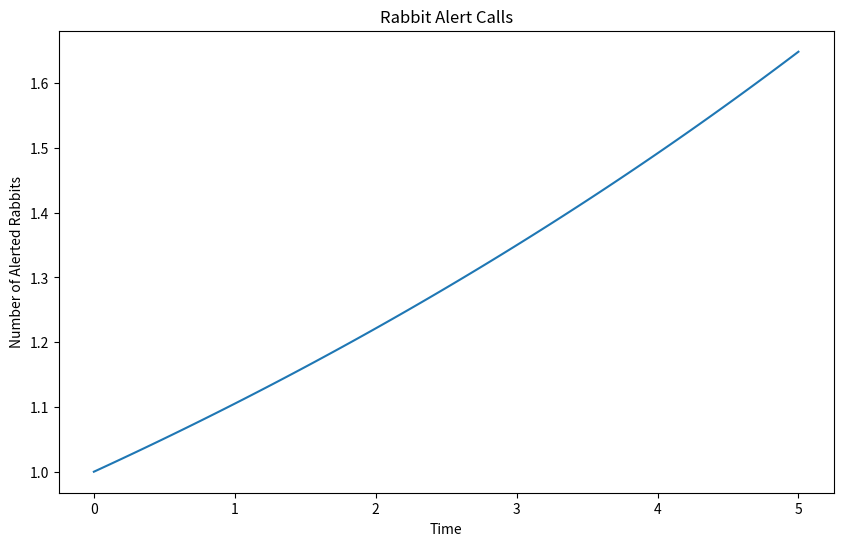

This chart was generated by the following Python code:
import numpy as np
from sympy import Eq, Equality, diff, Function, Symbol, lambdify
from sympy.solvers import dsolve
from sympy.abc import t
import matplotlib.pyplot as plt
import argparse

"""
Rabbit Threat Detection Differential Equation Modeler

Models the spread of predator awareness throughout a rabbit population
using differential equations.

Motivation:
Inspired by research suggesting that European rabbits may use visual
signals (e.g., tail-flagging) to communicate danger to conspecifics.

Assumptions:
- The rabbit population contains at least one rabbit.
- One or more rabbits may initially detect a predator.
- The spread rate is a user-supplied parameter and is not currently
  estimated from observed rabbit behavior.
- The spread rate is intended to satisfy the relationship 0 < r <= 1 to prevent explosion or inflated answers
- All rabbits are equally capable of receiving and transmitting alerts.
- Environmental factors (terrain, vegetation, weather, visibility)
  are ignored.
- Predator behavior is not modeled.
- Once a rabbit becomes alerted, it remains alerted for the duration
  of the simulation.
- Time is treated as continuous in the differential equation model.
- Population size is fixed and does not account for rabbits born or dead

Limitations:
- The model does not account for communication failures.
- The model does not account for spatial distance between rabbits.
- The model does not distinguish between adults, juveniles, or rabbits
  with offspring.
- The spread-rate parameter is hypothetical and should not be interpreted
  as a measured biological quantity.

Future Work:
- Estimate spread-rate parameters from observational data.
- Introduce spatial constraints on rabbit communication.
- Add stochastic (probabilistic) signaling behavior.
- Compare exponential, logistic, and capped-growth models.
"""

def form_differential_equation(spread_rate: float):
    A = Function('A')
    return Eq(diff(A(t), t), spread_rate * A(t))

def solve_equation(equation: Eq, a_0: int):
    A = Function('A')
    solution = dsolve(equation, ics={A(0): a_0})
    return solution

# deprecated: new approach is continuous instead of discrete and considers the whole function
def gather_data(solution: Equality):
    right = solution.rhs
    times = []
    num_alerted = []
    for i in range(5):
        times.append(i)
        num_alerted.append(right.subs(t, i))
    return times, num_alerted

def gather_data(solution: Equality,
                start_time: float,
                end_time: float,
                num_points: int):
    time_values = np.linspace(start_time, end_time, num_points)

    alert_function = lambdify(
        t,
        solution.rhs,
        modules=['numpy']
    )

    alert_values = alert_function(time_values)

    return time_values, alert_values

if __name__=="__main__":
    parser = argparse.ArgumentParser(description="Insert parameters for modeling rabbit alert calls.")
    parser.add_argument("--initial_alerted", type=int, default=1, help="Number of rabbits that detect the predator immediately")
    parser.add_argument("--spread_rate", type=float, default = 0.1, help="Fastness of how rabbits alert each other")
    args = parser.parse_args()
    
    equation = form_differential_equation(args.spread_rate)
    solution = solve_equation(equation, args.initial_alerted)
    
    time_values = np.linspace(0, 5, 100)
    alert = lambdify(t, solution.rhs, modules=['numpy'])
    alert_values = alert(time_values)
    
    print(f"EQUATION: {equation}")
    print(f"SOLUTION: {solution}")
    
    print("DATA GATHERING:")
    print(f"t: {time_values}")
    print(f"A(t): {alert_values}")
    
    # prepare the plot
    plt.figure(figsize=(10,6))
    plt.title("Rabbit Alert Calls")
    plt.xlabel("Time")
    plt.ylabel("Number of Alerted Rabbits")
    plt.plot(time_values, alert_values)
    
    
    plt.savefig(f"rabbit_alerts_naive_initial_{args.initial_alerted}_rate_{args.spread_rate}.png")
